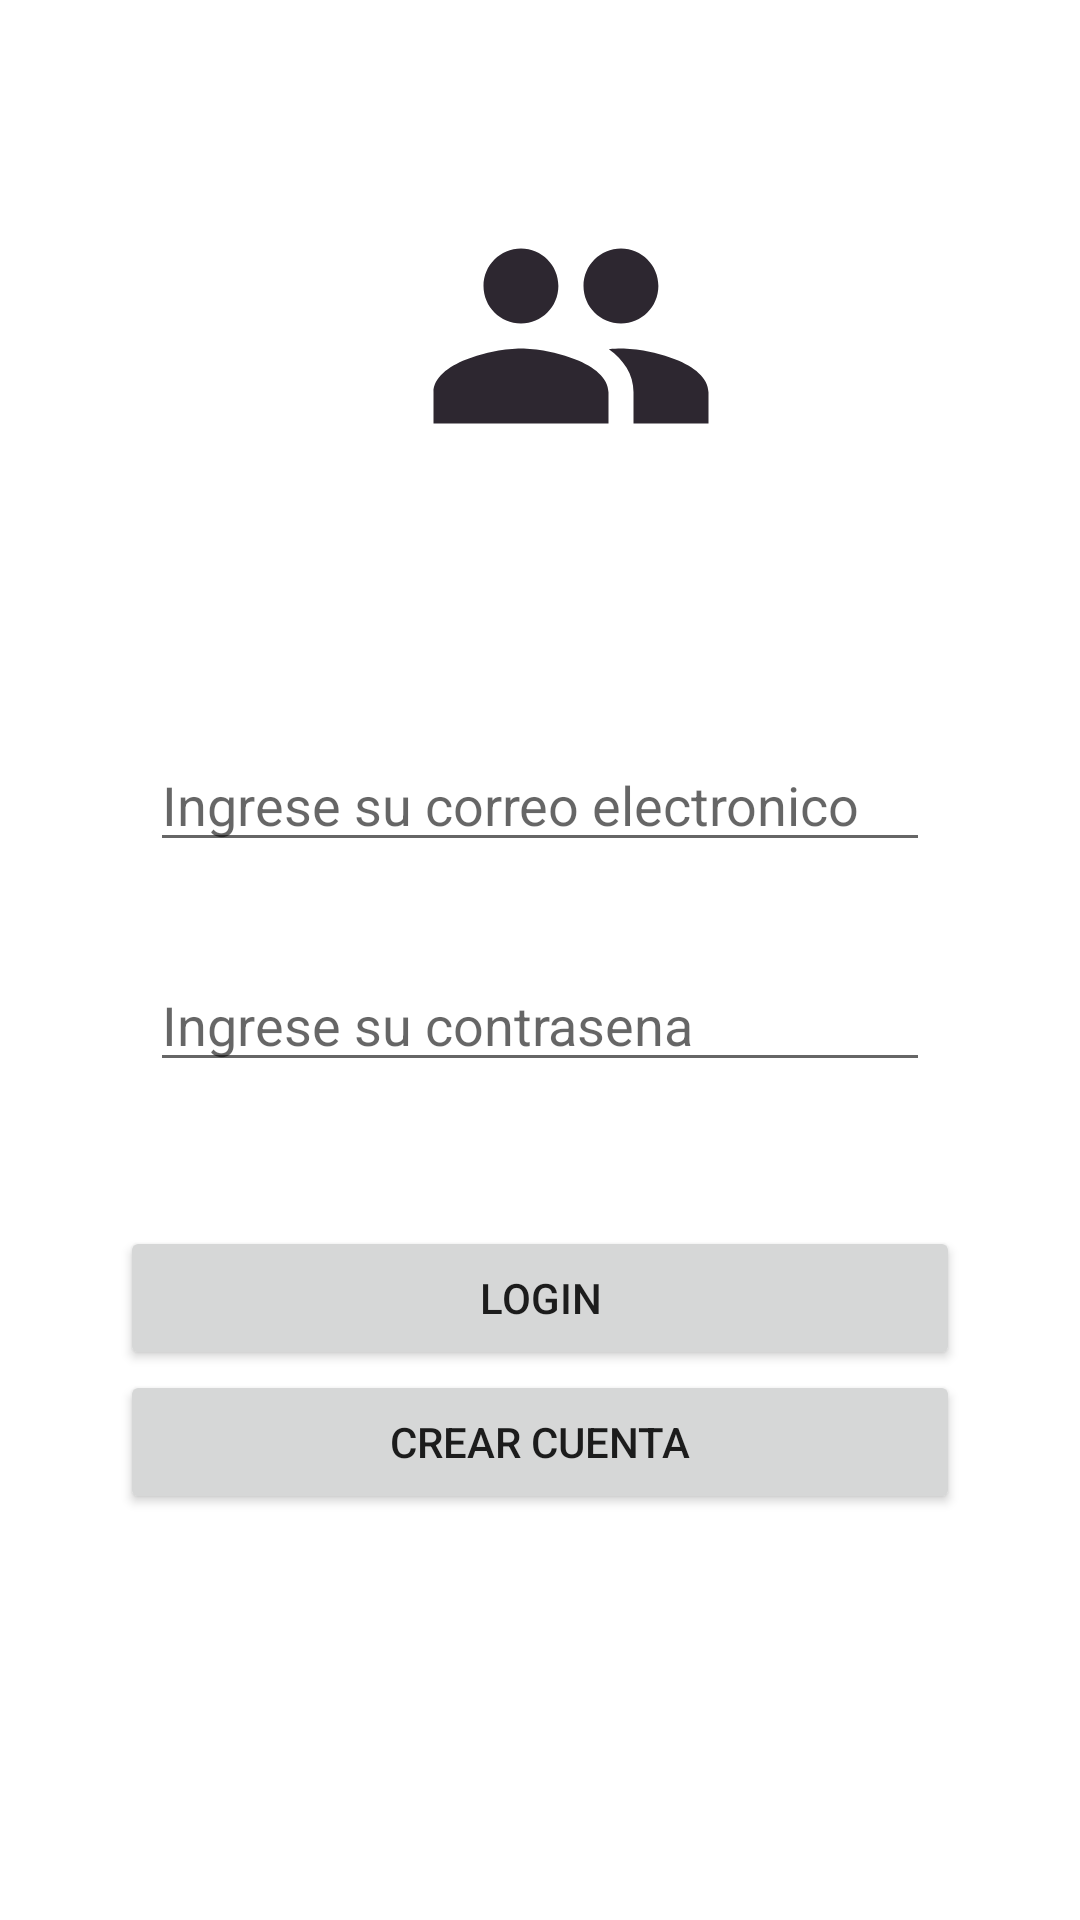

Layout XML and referenced resources for this Android screen:
<!-- AndroidManifest.xml: application theme Theme.DietaApp -->
<!-- res/layout/activity_login.xml -->
<?xml version="1.0" encoding="utf-8"?>
<androidx.constraintlayout.widget.ConstraintLayout xmlns:android="http://schemas.android.com/apk/res/android"
    xmlns:app="http://schemas.android.com/apk/res-auto"
    xmlns:tools="http://schemas.android.com/tools"
    android:layout_width="match_parent"
    android:layout_height="match_parent"
    tools:context=".LoginActivity">


    <ImageView
        android:id="@+id/id_image"
        android:layout_width="100dp"
        android:layout_height="100dp"
        android:src="@drawable/ic_login"
        app:layout_constraintBottom_toBottomOf="parent"
        app:layout_constraintEnd_toEndOf="parent"
        app:layout_constraintHorizontal_bias="0.54"
        app:layout_constraintStart_toStartOf="parent"
        app:layout_constraintTop_toTopOf="parent"
        app:layout_constraintVertical_bias="0.115" />

    <EditText
        android:id="@+id/id_correo"
        android:layout_width="match_parent"
        android:layout_height="wrap_content"
        android:layout_marginStart="50dp"
        android:layout_marginTop="84dp"
        android:layout_marginEnd="50dp"
        android:hint="@string/correo"
        app:layout_constraintEnd_toEndOf="parent"
        app:layout_constraintHorizontal_bias="0.0"
        app:layout_constraintStart_toStartOf="parent"
        app:layout_constraintTop_toBottomOf="@id/id_image" />

    <EditText
        android:id="@+id/id_contrasena_user"
        android:layout_width="match_parent"
        android:layout_height="wrap_content"
        android:layout_marginStart="50dp"
        android:layout_marginTop="32dp"
        android:layout_marginEnd="50dp"
        android:hint="@string/contrasena"
        app:layout_constraintEnd_toEndOf="parent"
        app:layout_constraintHorizontal_bias="0.0"
        app:layout_constraintStart_toStartOf="parent"
        app:layout_constraintTop_toBottomOf="@id/id_correo" />

    <Button
        android:id="@+id/id_iniciar_sesion_usuario"
        android:layout_width="match_parent"
        android:layout_height="wrap_content"
        android:layout_marginStart="40dp"
        android:layout_marginTop="48dp"
        android:layout_marginEnd="40dp"
        android:text="@string/login"
        app:layout_constraintEnd_toEndOf="parent"
        app:layout_constraintHorizontal_bias="0.0"
        app:layout_constraintStart_toStartOf="parent"
        app:layout_constraintTop_toBottomOf="@id/id_contrasena_user" />

    <Button
        android:id="@+id/id_registrarme"
        android:layout_width="match_parent"
        android:layout_height="wrap_content"
        android:layout_marginStart="40dp"
        android:layout_marginEnd="40dp"
        android:text="@string/registrarme"
        app:layout_constraintEnd_toEndOf="parent"
        app:layout_constraintStart_toStartOf="parent"
        app:layout_constraintTop_toBottomOf="@id/id_iniciar_sesion_usuario" />


</androidx.constraintlayout.widget.ConstraintLayout>
<!-- resources referenced by this layout -->
<resources>
  <!-- drawable ic_login (drawable) -->
  <vector android:height="24dp" android:tint="#2D2730"
      android:viewportHeight="24" android:viewportWidth="24"
      android:width="24dp" xmlns:android="http://schemas.android.com/apk/res/android">
      <path android:fillColor="@android:color/white" android:pathData="M16,11c1.66,0 2.99,-1.34 2.99,-3S17.66,5 16,5c-1.66,0 -3,1.34 -3,3s1.34,3 3,3zM8,11c1.66,0 2.99,-1.34 2.99,-3S9.66,5 8,5C6.34,5 5,6.34 5,8s1.34,3 3,3zM8,13c-2.33,0 -7,1.17 -7,3.5L1,19h14v-2.5c0,-2.33 -4.67,-3.5 -7,-3.5zM16,13c-0.29,0 -0.62,0.02 -0.97,0.05 1.16,0.84 1.97,1.97 1.97,3.45L17,19h6v-2.5c0,-2.33 -4.67,-3.5 -7,-3.5z"/>
  </vector>
  <string name="contrasena">Ingrese su contrasena</string>
  <string name="correo">Ingrese su correo electronico</string>
  <string name="login">Login</string>
  <string name="registrarme">Crear cuenta</string>
  <style name="Theme.DietaApp" parent="Theme.MaterialComponents.DayNight.NoActionBar">
          
          <item name="colorPrimary">@color/purple_500</item>
          <item name="colorPrimaryVariant">@color/purple_700</item>
          <item name="colorOnPrimary">@color/white</item>
          
          <item name="colorSecondary">@color/teal_200</item>
          <item name="colorSecondaryVariant">@color/teal_700</item>
          <item name="colorOnSecondary">@color/black</item>
          
          <item name="android:statusBarColor" tools:targetApi="l">?attr/colorPrimaryVariant</item>
          
      </style>
  <!-- not gathered from this repository: default colours our renderer supplied (Android Studio template values) -->
  <color name="purple_500">#FF6200EE</color>
  <color name="purple_700">#FF3700B3</color>
  <color name="teal_200">#FF03DAC5</color>
  <color name="teal_700">#FF018786</color>
  <color name="black">#FF000000</color>
  <color name="white">#FFFFFFFF</color>
</resources>
